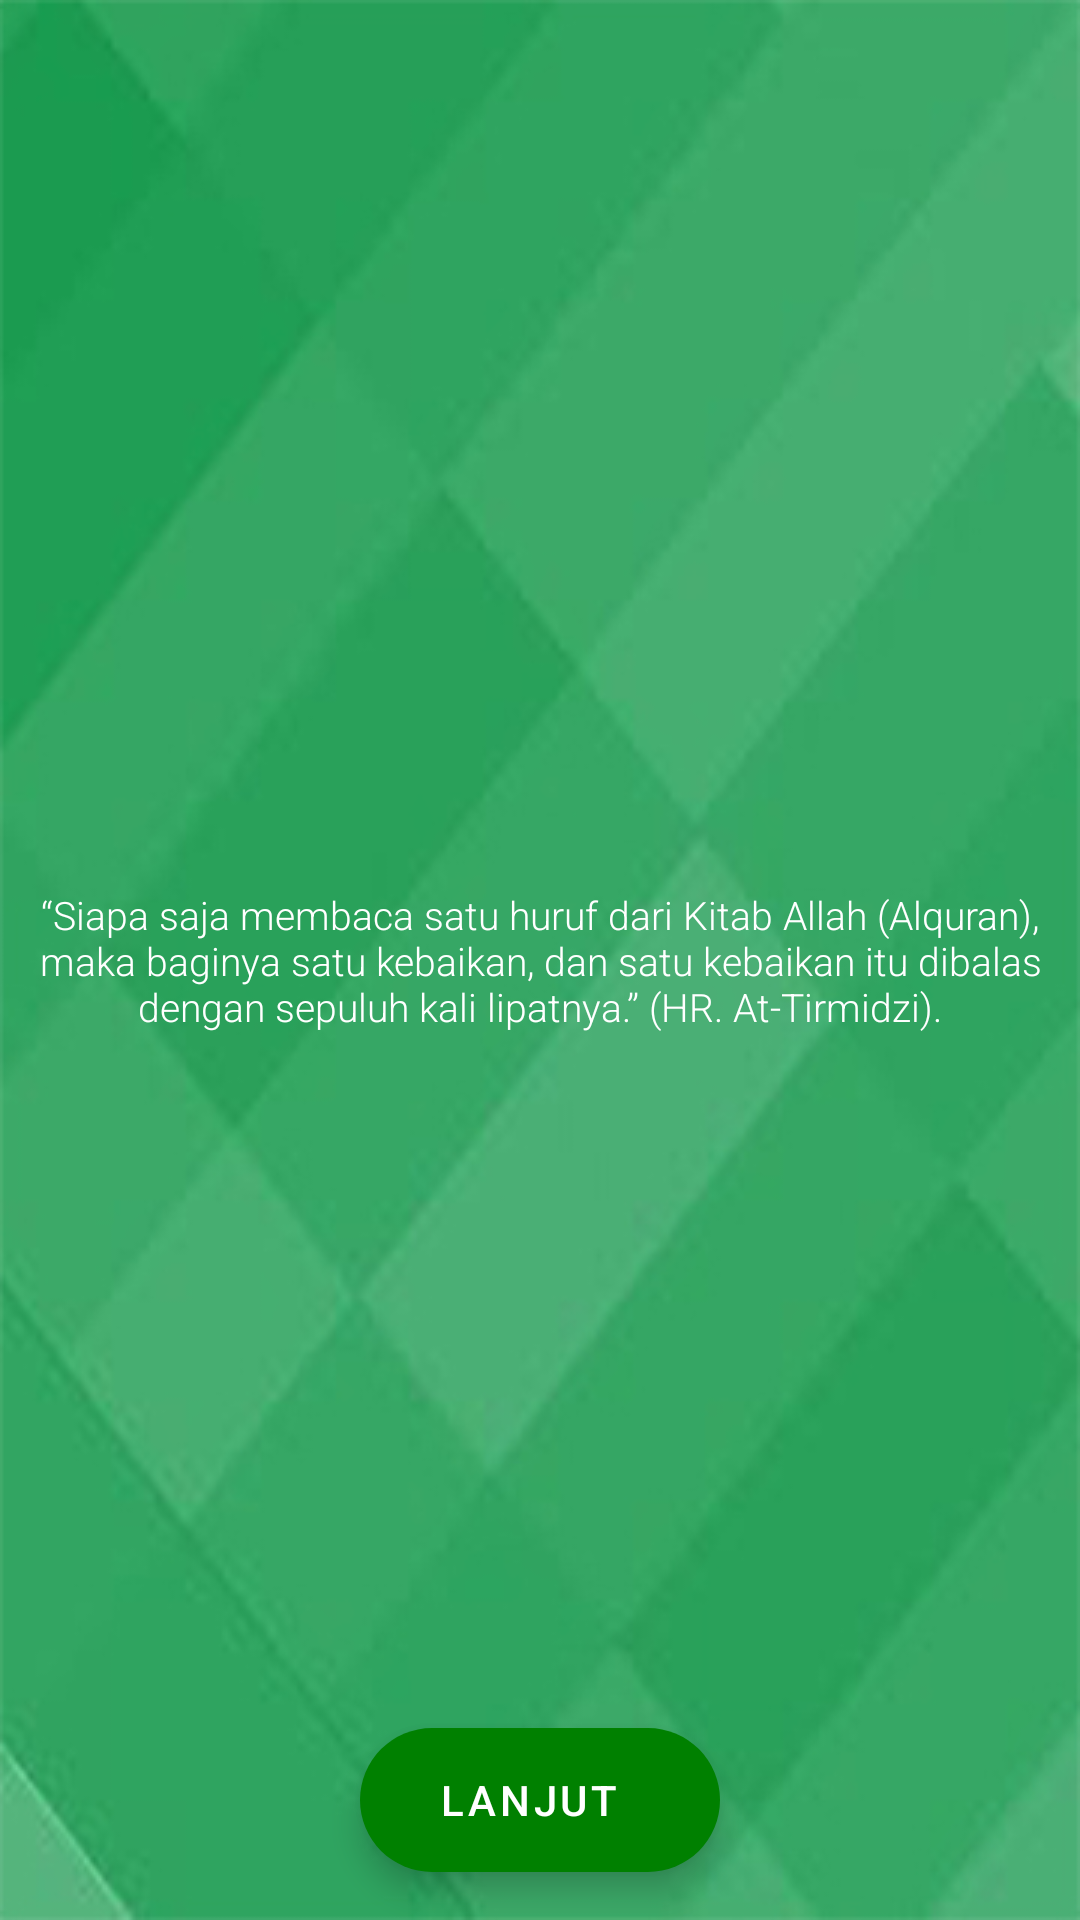

Write the Android layout XML for this screen, with the resource values it uses.
<!-- AndroidManifest.xml: application theme Theme.ODOP -->
<!-- res/layout/activity_mukadimah.xml -->
<?xml version="1.0" encoding="utf-8"?>
<androidx.constraintlayout.widget.ConstraintLayout xmlns:android="http://schemas.android.com/apk/res/android"
    xmlns:app="http://schemas.android.com/apk/res-auto"
    xmlns:tools="http://schemas.android.com/tools"
    android:layout_width="match_parent"
    android:layout_height="match_parent"
    android:background="@drawable/latar2"
    tools:context=".MukadimahActivity">

    <TextView
        android:layout_width="wrap_content"
        android:layout_height="wrap_content"
        android:fontFamily="sans-serif-light"
        android:text="“Siapa saja membaca satu huruf dari Kitab Allah (Alquran), maka baginya satu kebaikan, dan satu kebaikan itu dibalas dengan sepuluh kali lipatnya.” (HR. At-Tirmidzi)."
        android:textAlignment="center"
        android:textColor="@color/white"
        android:textSize="13dp"
        app:layout_constraintBottom_toBottomOf="parent"
        app:layout_constraintEnd_toEndOf="parent"
        app:layout_constraintStart_toStartOf="parent"
        app:layout_constraintTop_toTopOf="parent" />
    <com.google.android.material.floatingactionbutton.ExtendedFloatingActionButton
        android:id="@+id/btn_next"
        android:layout_width="wrap_content"
        android:layout_height="wrap_content"
        android:layout_marginBottom="16dp"
        android:textAlignment="center"
        app:backgroundTint="@color/green"
        app:layout_goneMarginBottom="16dp"
        app:layout_constraintBottom_toBottomOf="parent"
        app:layout_constraintEnd_toEndOf="parent"
        app:layout_constraintStart_toStartOf="parent"
        android:text="Lanjut"
        android:textColor="@color/white"
        app:iconTint="@color/white"
        />


</androidx.constraintlayout.widget.ConstraintLayout>
<!-- resources referenced by this layout -->
<resources>
  <color name="green">#008000</color>
  <color name="white">#FFFFFFFF</color>
  <!-- drawable latar2: jpg bitmap (drawable, 50771 bytes) -->
  <style name="Theme.ODOP" parent="Theme.MaterialComponents.DayNight.NoActionBar">
          
          <item name="colorPrimary">@color/purple_500</item>
          <item name="colorPrimaryVariant">@color/green</item>
          <item name="colorOnPrimary">@color/white</item>
          
          <item name="colorSecondary">@color/teal_200</item>
          <item name="colorSecondaryVariant">@color/teal_700</item>
          <item name="colorOnSecondary">@color/black</item>
          
          <item name="android:statusBarColor" tools:targetApi="l">?attr/colorPrimaryVariant</item>
          
      </style>
  <color name="purple_500">#FF6200EE</color>
  <color name="teal_200">#FF03DAC5</color>
  <color name="teal_700">#FF018786</color>
  <color name="black">#FF000000</color>
</resources>
